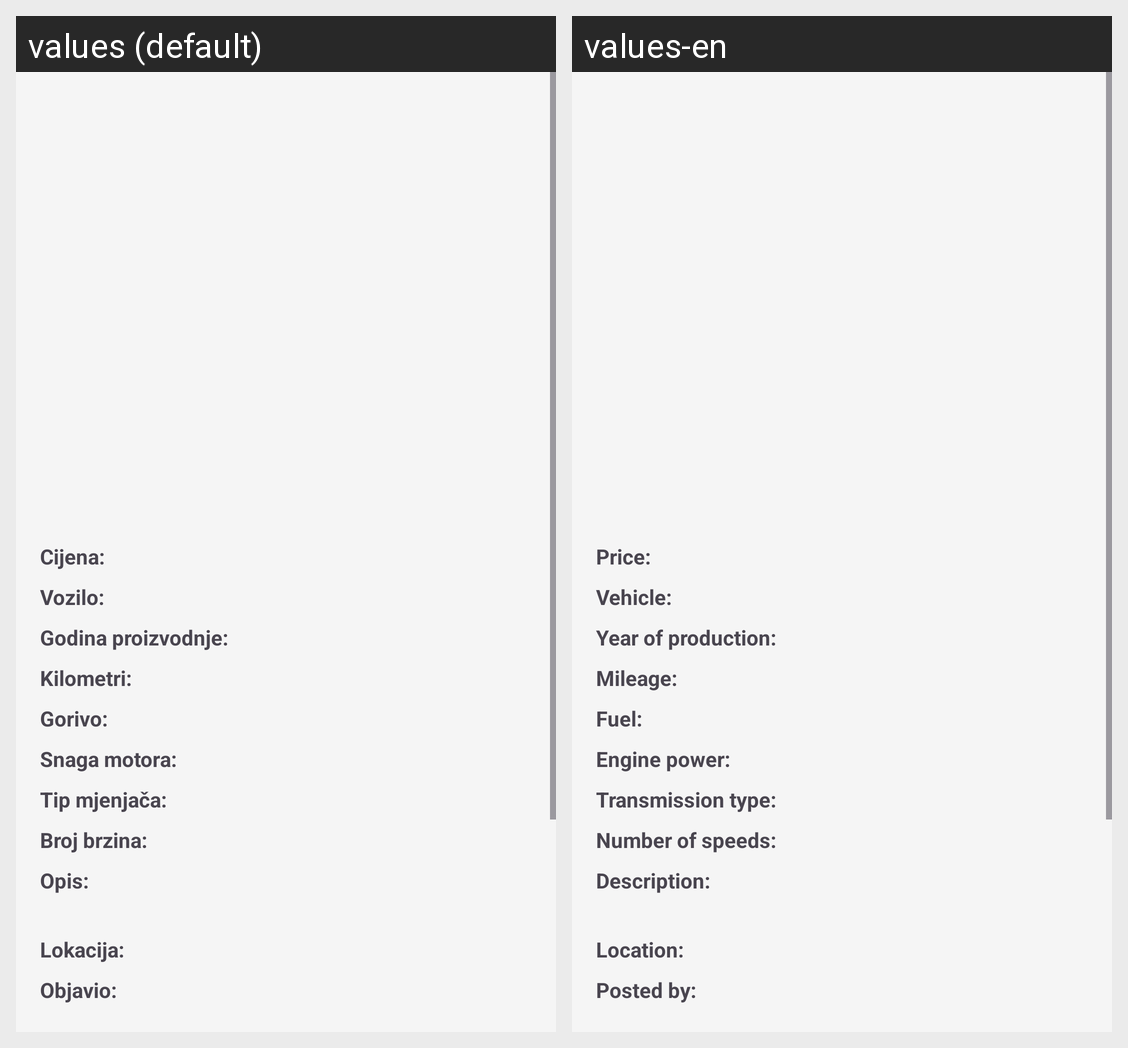

Strings drawn on this Android screen and how each of the app's shown locales translates them:
Android screen res/layout/activity_detalji_oglasa.xml rendered under 2 locales, left to right: values (default), values-en. Device: Nexus 5 (rendered at 1080×1920; each locale shown at half size, 540×960, under a caption strip naming it); theme Theme.AutoMotoOglasnik.
Strings drawn on this screen, with the default value and each locale's value (text and hints the layout hard-codes, and strings that could not be matched under every locale, appear in the picture but are not listed):

cijena
  values: Cijena:
  values-en: Price:

vozilo
  values: Vozilo:
  values-en: Vehicle:

godina_proizvodnje
  values: Godina proizvodnje:
  values-en: Year of production:

kilometri
  values: Kilometri:
  values-en: Mileage:

gorivo
  values: Gorivo:
  values-en: Fuel:

snaga_motora
  values: Snaga motora:
  values-en: Engine power:

tip_mjenjaca
  values: Tip mjenjača:
  values-en: Transmission type:

broj_brzina
  values: Broj brzina:
  values-en: Number of speeds:

opis
  values: Opis:
  values-en: Description:

lokacija
  values: Lokacija:
  values-en: Location:

objavio
  values: Objavio:
  values-en: Posted by:
